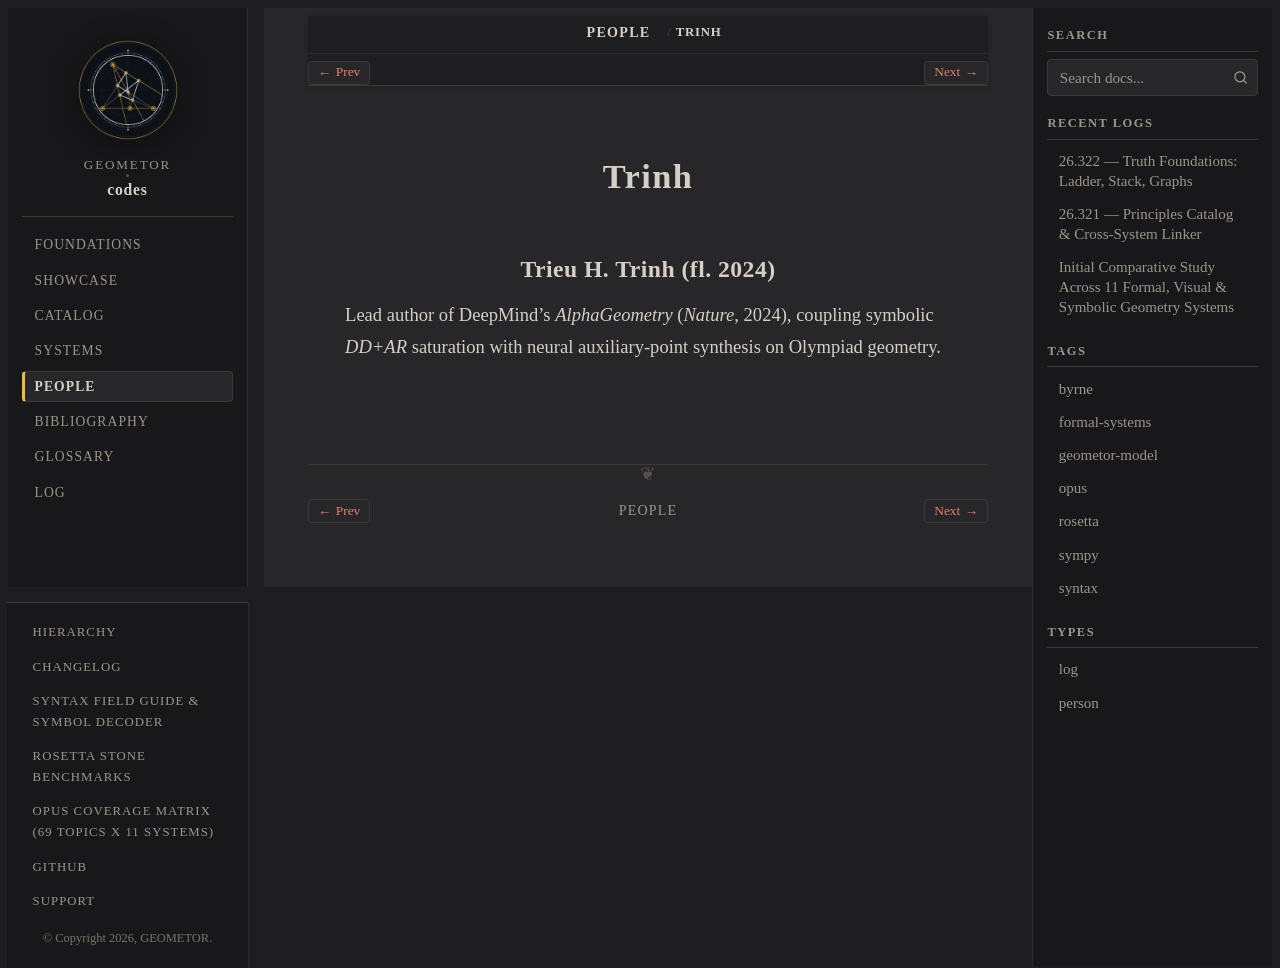

repository: geometor/codes · page: people/trinh.html · generator: sphinx

:type: person
:excerpt: Lead author of DeepMind's `AlphaGeometry` (Nature, 2024), coupling symbolic `DD+AR` saturation with neural auxiliary-point synthesis on Olympiad geometry.

.. _person-trinh:

Trinh
=====

.. _trinh:

Trieu H. Trinh (fl. 2024)
-------------------------

Lead author of DeepMind's `AlphaGeometry` (*Nature*, 2024), coupling symbolic `DD+AR` saturation with neural auxiliary-point synthesis on Olympiad geometry.
